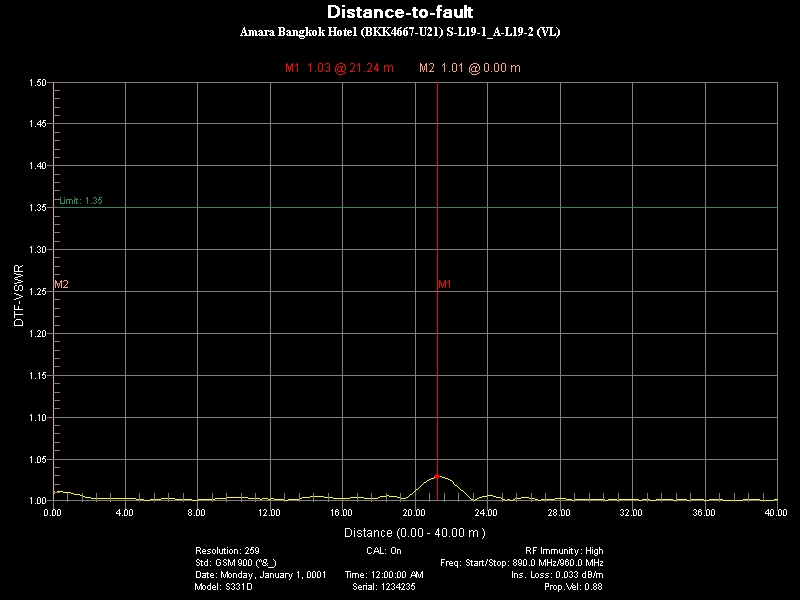

The table this chart was drawn from, first rows:
Title, SubTitle
DTF-VSWR, 
Parameter Name, Setting
Resolution:, 259
CAL:, On
RF Immunity:, High
Std:, GSM 900 (^&_)
Freq: Start/Stop:, 890.0 MHz/960.0 MHz
Date:, Monday, January 1, 0001
Time:, 12:00:00 AM
Ins. Loss:, 0.033 dB/m
Model:, S331D
Serial:, 1234235
Prop.Vel:, 0.88
Marker Data
Marker, Distance(m), Value
M1, 21.24, 1.029
M2, 0, 1.01
Limit On, Value: 1.35
Point Data
Distance(m), DTF-VSWR
0, 1.01
0.155, 1.011
0.3101, 1.011
0.4651, 1.011
0.6202, 1.011
0.7752, 1.01
0.9302, 1.01
1.085, 1.009
1.24, 1.008
1.395, 1.007
1.55, 1.006
1.705, 1.006
1.86, 1.005
2.016, 1.004
2.171, 1.003
2.326, 1.003
2.481, 1.003
2.636, 1.002
2.791, 1.002
2.946, 1.003
3.101, 1.003
3.256, 1.003
3.411, 1.003
3.566, 1.003
3.721, 1.003
3.876, 1.003
4.031, 1.003
4.186, 1.003
4.341, 1.003
4.496, 1.002
4.651, 1.002
4.806, 1.002
4.961, 1.001
5.116, 1.001
5.271, 1.001
5.426, 1.001
5.581, 1.002
5.736, 1.002
5.891, 1.002
6.047, 1.002
... 219 more rows
